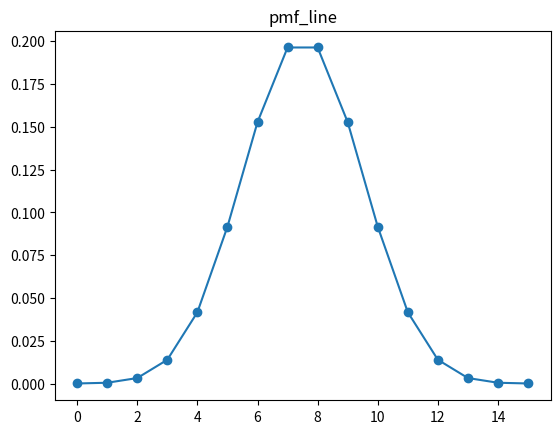
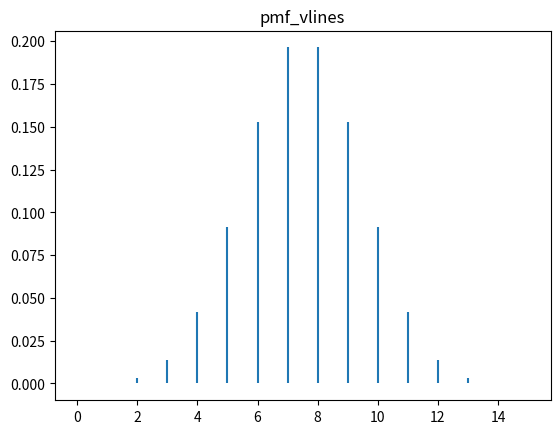
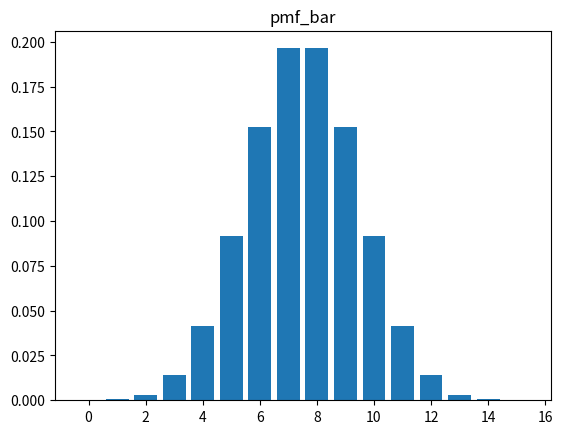
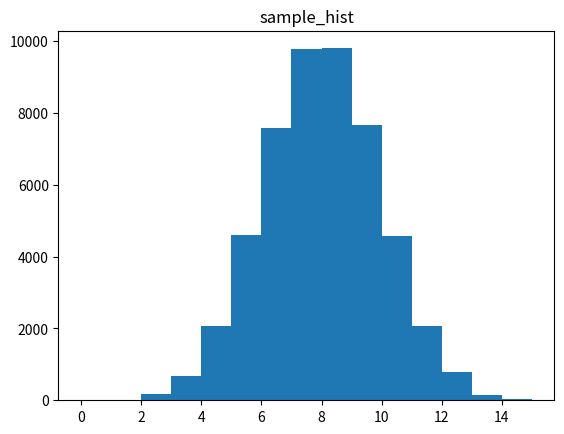

Write Python code to recreate these figures, in order.
import numpy as np
import scipy.stats 
import matplotlib.pyplot as plt

# 计算并绘制 pmf（以二项为例）
x = np.arange(0, 16)
y = scipy.stats.binom.pmf(x, 15, 0.5) # 二项 pmf

# 图1：pmf 折线图
plt.figure()
plt.plot(x, y, 'o-')
plt.title('pmf_line')   

# 图2：pmf 竖线图
plt.figure()
plt.vlines(x, 0, y)
plt.title('pmf_vlines')

# 图3：pmf 柱状图
plt.figure()
plt.bar(x, y)
plt.title('pmf_bar')

# 图4：随机样本直方图
plt.figure()
sim = scipy.stats.binom.rvs(n=15, p=0.5, size=50000)
plt.hist(sim, bins=15)
plt.title('sample_hist')

plt.show()  

"""
其他分布的 pmf
y = scipy.stats.geom.pmf(x, p) # 几何分布(x 从 1 开始，不是 0)
y = scipy.stats.poisson.pmf(x, a) # 泊松分布
y = scipy.stats.randint.pmf(low, high) # 离散均匀，取值 [low, high-1]
"""
